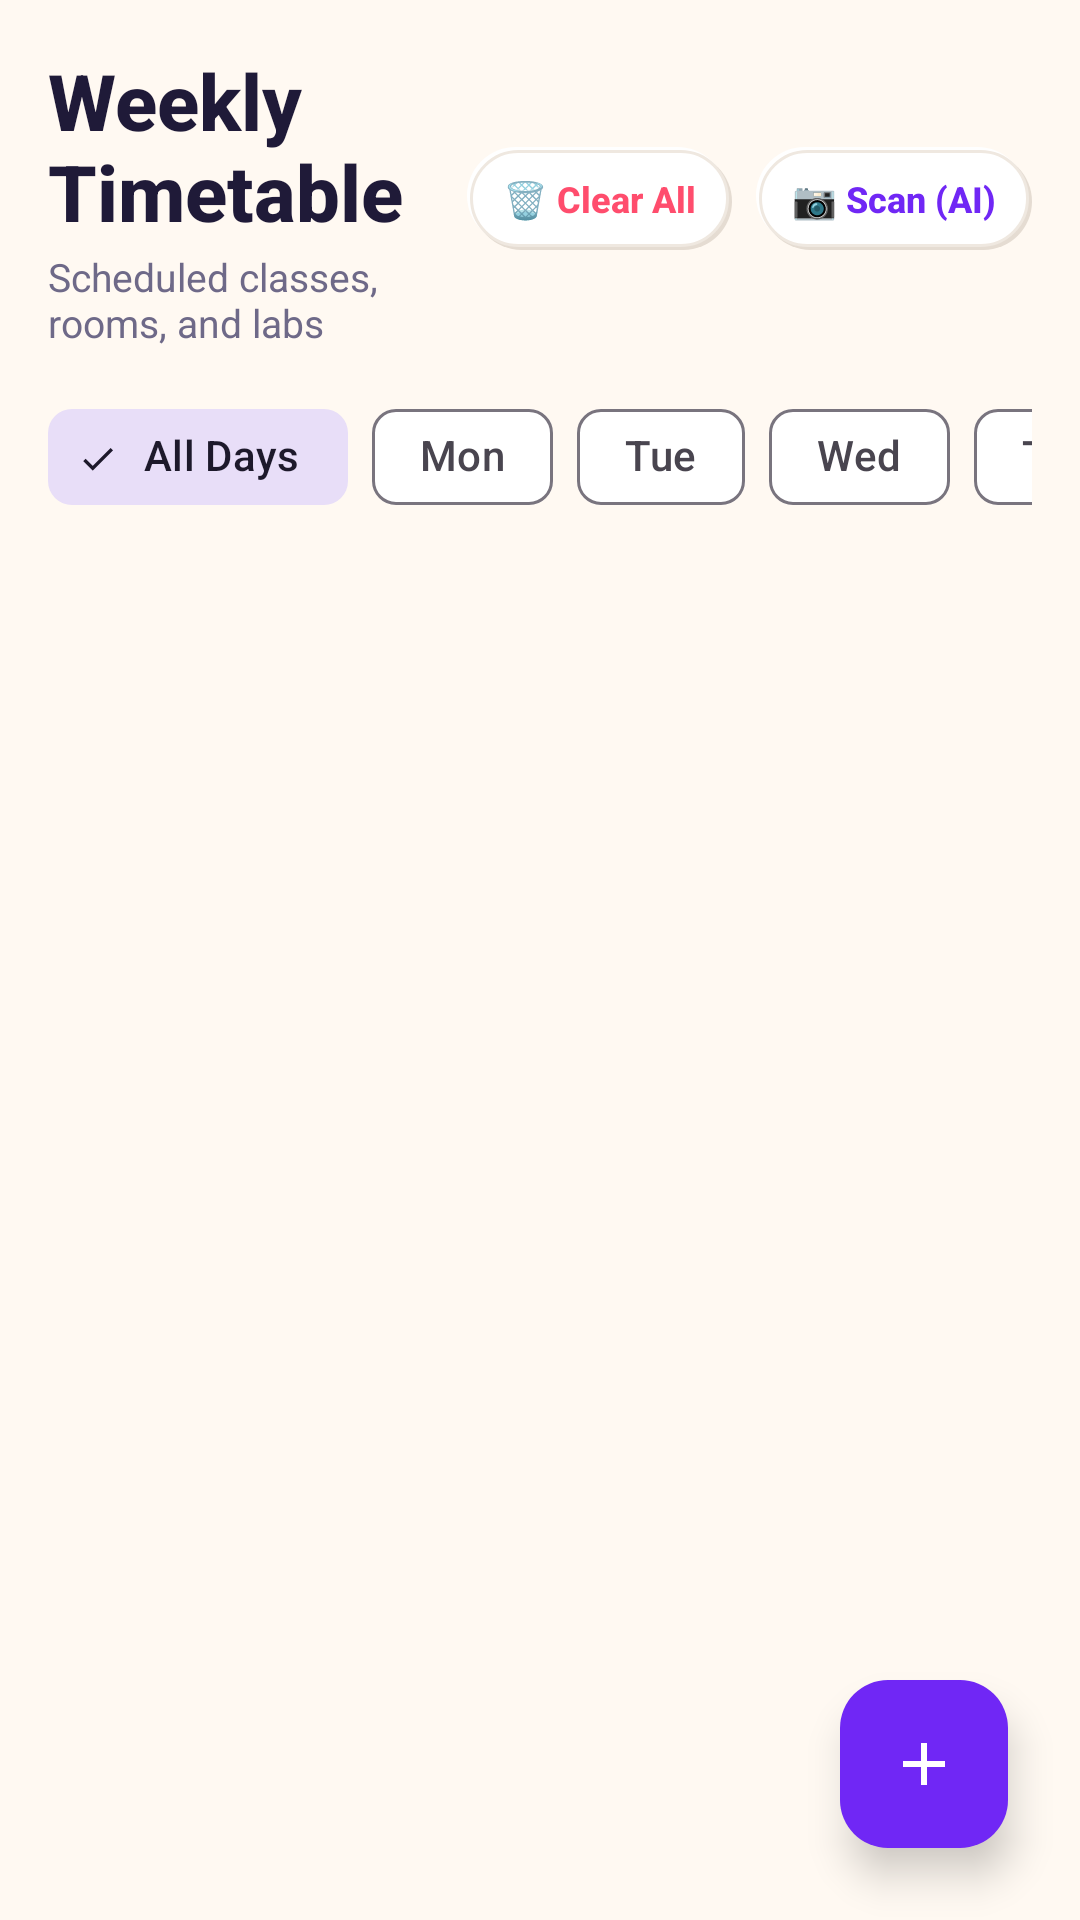

Here is an Android app screen rendered from its layout file. Give the layout XML and the strings, colors and styles it references.
<!-- AndroidManifest.xml: application theme Theme.AcademiaLife -->
<!-- res/layout/fragment_timetable.xml -->
<?xml version="1.0" encoding="utf-8"?>
<androidx.coordinatorlayout.widget.CoordinatorLayout xmlns:android="http://schemas.android.com/apk/res/android"
    xmlns:app="http://schemas.android.com/apk/res-auto"
    android:layout_width="match_parent"
    android:layout_height="match_parent"
    android:background="@color/neu_bg">

    <LinearLayout
        android:layout_width="match_parent"
        android:layout_height="match_parent"
        android:orientation="vertical"
        android:padding="16dp">

        
        <LinearLayout
            android:layout_width="match_parent"
            android:layout_height="wrap_content"
            android:orientation="horizontal"
            android:gravity="center_vertical">

            <LinearLayout
                android:layout_width="0dp"
                android:layout_height="wrap_content"
                android:layout_weight="1"
                android:orientation="vertical">

                <TextView
                    android:layout_width="wrap_content"
                    android:layout_height="wrap_content"
                    android:text="Weekly Timetable"
                    android:textColor="@color/text_primary"
                    android:textSize="26sp"
                    android:fontFamily="sans-serif-medium"
                    android:textStyle="bold" />

                <TextView
                    android:layout_width="wrap_content"
                    android:layout_height="wrap_content"
                    android:layout_marginTop="2dp"
                    android:text="Scheduled classes, rooms, and labs"
                    android:textColor="@color/text_secondary"
                    android:textSize="13sp" />
            </LinearLayout>

            
            <LinearLayout
                android:layout_width="wrap_content"
                android:layout_height="wrap_content"
                android:orientation="horizontal"
                android:gravity="center_vertical">

                
                <TextView
                    android:id="@+id/btnClearTimetable"
                    android:layout_width="wrap_content"
                    android:layout_height="wrap_content"
                    android:background="@drawable/bg_neumorphic_chip_idle"
                    android:clickable="true"
                    android:focusable="true"
                    android:paddingHorizontal="12dp"
                    android:paddingVertical="9dp"
                    android:text="🗑️ Clear All"
                    android:textColor="@color/status_critical"
                    android:textSize="12sp"
                    android:fontFamily="sans-serif-medium"
                    android:textStyle="bold" />

                
                <TextView
                    android:id="@+id/btnScanTimetableAI"
                    android:layout_width="wrap_content"
                    android:layout_height="wrap_content"
                    android:layout_marginStart="8dp"
                    android:background="@drawable/bg_neumorphic_chip_idle"
                    android:clickable="true"
                    android:focusable="true"
                    android:paddingHorizontal="12dp"
                    android:paddingVertical="9dp"
                    android:text="📷 Scan (AI)"
                    android:textColor="@color/brand_primary"
                    android:textSize="12sp"
                    android:fontFamily="sans-serif-medium"
                    android:textStyle="bold" />
            </LinearLayout>
        </LinearLayout>

        <View
            android:layout_width="match_parent"
            android:layout_height="12dp" />

        
        <HorizontalScrollView
            android:layout_width="match_parent"
            android:layout_height="wrap_content"
            android:scrollbars="none">

            <com.google.android.material.chip.ChipGroup
                android:id="@+id/chipGroupDays"
                android:layout_width="wrap_content"
                android:layout_height="wrap_content"
                app:singleSelection="true">

                <com.google.android.material.chip.Chip
                    android:id="@+id/chipAll"
                    style="@style/Widget.Material3.Chip.Filter"
                    android:layout_width="wrap_content"
                    android:layout_height="wrap_content"
                    android:checked="true"
                    android:text="All Days" />

                <com.google.android.material.chip.Chip
                    android:id="@+id/chipMonday"
                    style="@style/Widget.Material3.Chip.Filter"
                    android:layout_width="wrap_content"
                    android:layout_height="wrap_content"
                    android:text="Mon" />

                <com.google.android.material.chip.Chip
                    android:id="@+id/chipTuesday"
                    style="@style/Widget.Material3.Chip.Filter"
                    android:layout_width="wrap_content"
                    android:layout_height="wrap_content"
                    android:text="Tue" />

                <com.google.android.material.chip.Chip
                    android:id="@+id/chipWednesday"
                    style="@style/Widget.Material3.Chip.Filter"
                    android:layout_width="wrap_content"
                    android:layout_height="wrap_content"
                    android:text="Wed" />

                <com.google.android.material.chip.Chip
                    android:id="@+id/chipThursday"
                    style="@style/Widget.Material3.Chip.Filter"
                    android:layout_width="wrap_content"
                    android:layout_height="wrap_content"
                    android:text="Thu" />

                <com.google.android.material.chip.Chip
                    android:id="@+id/chipFriday"
                    style="@style/Widget.Material3.Chip.Filter"
                    android:layout_width="wrap_content"
                    android:layout_height="wrap_content"
                    android:text="Fri" />

                <com.google.android.material.chip.Chip
                    android:id="@+id/chipSaturday"
                    style="@style/Widget.Material3.Chip.Filter"
                    android:layout_width="wrap_content"
                    android:layout_height="wrap_content"
                    android:text="Sat" />
            </com.google.android.material.chip.ChipGroup>
        </HorizontalScrollView>

        <androidx.recyclerview.widget.RecyclerView
            android:id="@+id/rvTimetable"
            android:layout_width="match_parent"
            android:layout_height="0dp"
            android:layout_marginTop="12dp"
            android:layout_weight="1"
            android:clipToPadding="false"
            android:paddingBottom="80dp" />

        
        <LinearLayout
            android:id="@+id/layoutEmptyTimetable"
            android:layout_width="match_parent"
            android:layout_height="wrap_content"
            android:layout_marginTop="24dp"
            android:background="@drawable/bg_neumorphic_card"
            android:gravity="center"
            android:orientation="vertical"
            android:padding="28dp"
            android:visibility="gone">

            <ImageView
                android:layout_width="92dp"
                android:layout_height="92dp"
                android:adjustViewBounds="true"
                android:scaleType="fitCenter"
                android:src="@drawable/mybuddy_mascot"
                android:contentDescription="No Classes" />

            <TextView
                android:layout_width="wrap_content"
                android:layout_height="wrap_content"
                android:layout_marginTop="12dp"
                android:text="No Classes Scheduled"
                android:textColor="@color/text_primary"
                android:textSize="16sp"
                android:textStyle="bold" />

            <TextView
                android:layout_width="wrap_content"
                android:layout_height="wrap_content"
                android:layout_marginTop="4dp"
                android:gravity="center"
                android:text="Tap the + button below to add your weekly class timetable."
                android:textColor="@color/text_secondary"
                android:textSize="12sp" />
        </LinearLayout>
    </LinearLayout>

    
    <com.google.android.material.floatingactionbutton.FloatingActionButton
        android:id="@+id/fabAddClass"
        android:layout_width="wrap_content"
        android:layout_height="wrap_content"
        android:layout_gravity="bottom|end"
        android:layout_margin="24dp"
        android:backgroundTint="@color/brand_primary"
        android:contentDescription="Add Class"
        android:src="@drawable/ic_add"
        app:elevation="8dp"
        app:tint="@color/white" />

</androidx.coordinatorlayout.widget.CoordinatorLayout>
<!-- resources referenced by this layout -->
<resources>
  <color name="brand_primary">#7027F5</color>
  <color name="neu_bg">#FFF9F2</color>
  <color name="status_critical">#FF4D6D</color>
  <color name="text_primary">#1F1A38</color>
  <color name="text_secondary">#6E6988</color>
  <color name="white">#FFFFFF</color>
  <!-- drawable bg_neumorphic_card (drawable) -->
  <?xml version="1.0" encoding="utf-8"?>
  <layer-list xmlns:android="http://schemas.android.com/apk/res/android">
      
      <item
          android:left="1dp"
          android:top="2dp"
          android:right="1dp"
          android:bottom="2dp">
          <shape android:shape="rectangle">
              <corners android:radius="22dp" />
              <solid android:color="@color/lavender_dark_shadow" />
          </shape>
      </item>
  
      
      <item
          android:left="0.5dp"
          android:top="0.5dp"
          android:right="0.5dp"
          android:bottom="1.5dp">
          <shape android:shape="rectangle">
              <corners android:radius="22dp" />
              <solid android:color="@color/surface_light" />
              <stroke
                  android:width="1dp"
                  android:color="@color/surface_border" />
          </shape>
      </item>
  </layer-list>
  <!-- drawable bg_neumorphic_chip_idle (drawable) -->
  <?xml version="1.0" encoding="utf-8"?>
  <layer-list xmlns:android="http://schemas.android.com/apk/res/android">
      <item
          android:left="2dp"
          android:top="2dp">
          <shape android:shape="rectangle">
              <corners android:radius="50dp" />
              <solid android:color="@color/lavender_dark_shadow" />
          </shape>
      </item>
      <item
          android:right="2dp"
          android:bottom="2dp">
          <shape android:shape="rectangle">
              <corners android:radius="50dp" />
              <solid android:color="@color/lavender_light_shadow" />
          </shape>
      </item>
      <item
          android:left="1dp"
          android:top="1dp"
          android:right="1dp"
          android:bottom="1dp">
          <shape android:shape="rectangle">
              <corners android:radius="50dp" />
              <solid android:color="@color/lavender_card" />
              <stroke
                  android:width="1dp"
                  android:color="@color/lavender_divider" />
          </shape>
      </item>
  </layer-list>
  <!-- drawable ic_add (drawable) -->
  <vector xmlns:android="http://schemas.android.com/apk/res/android"
      android:width="24dp"
      android:height="24dp"
      android:viewportWidth="24"
      android:viewportHeight="24">
    <path
        android:fillColor="@color/white"
        android:pathData="M19,13h-6v6h-2v-6H5v-2h6V5h2v6h6v2z"/>
  </vector>
  <color name="lavender_dark_shadow">#E5DCD2</color>
  <color name="surface_light">#FFFFFF</color>
  <color name="surface_border">#EFE8E0</color>
  <color name="lavender_light_shadow">#FFFFFF</color>
  <color name="lavender_card">#FFFFFF</color>
  <color name="lavender_divider">#EFE8E0</color>
  <color name="lavender_primary">#7952F2</color>
  <color name="lavender_surface">#F7F2EC</color>
  <color name="lavender_deep">#6234EB</color>
  <color name="lavender_bg">#FFF9F2</color>
  <style name="ThemeOverlay.AcademiaLife.MaterialAlertDialog" parent="ThemeOverlay.Material3.MaterialAlertDialog">
          <item name="shapeAppearanceOverlay">@style/ShapeAppearance.AcademiaLife.Dialog</item>
          <item name="colorSurface">@color/lavender_card</item>
      </style>
  <style name="ShapeAppearance.AcademiaLife.Dialog" parent="">
          <item name="cornerSize">22dp</item>
      </style>
</resources>
